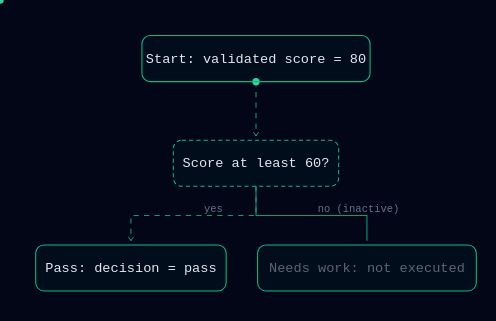
t = 0.00 s
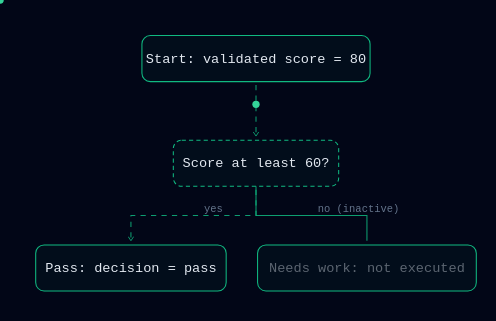
t = 0.25 s
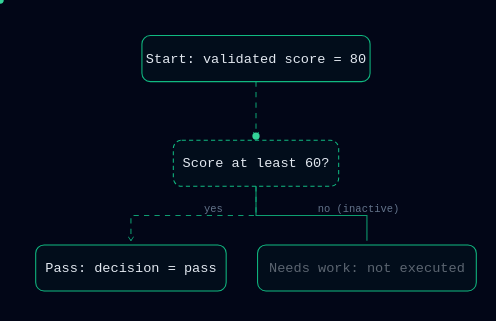
t = 0.75 s
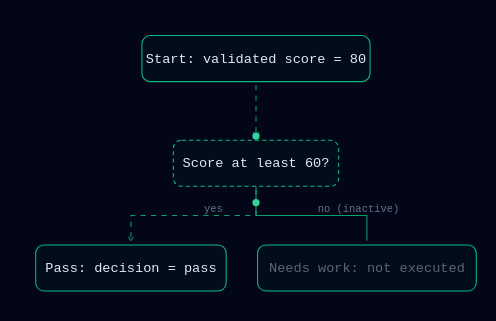
t = 1.00 s
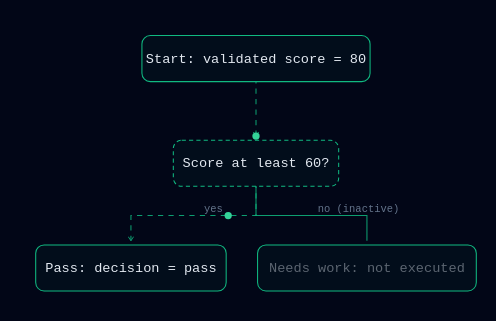
t = 1.25 s
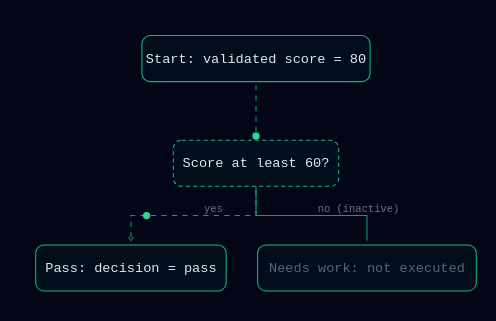
t = 1.75 s

The animated SVG that drew these frames (rendered in a browser with its animation timeline set to each time). Animation: 2 SMIL elements (animateMotion=2), 4 CSS @keyframes rules; one cycle of 2.00 s, repeats indefinitely.

<!-- Generated HTML/SVG uses Dashmotion templates and renderer output.
Upstream: https://github.com/csthink/dashmotion
Revision: ae2fe4f28c60caa53da8b15fa3537f4ea576f4ad
Modified for Agent Playbook: original graphs/copy, lesson step controls, navigation,
inactive-branch dimming and static SVG extraction. No application code is included.

MIT License

Copyright (c) 2026 Mars (csthink)

Permission is hereby granted, free of charge, to any person obtaining a copy
of this software and associated documentation files (the "Software"), to deal
in the Software without restriction, including without limitation the rights
to use, copy, modify, merge, publish, distribute, sublicense, and/or sell
copies of the Software, and to permit persons to whom the Software is
furnished to do so, subject to the following conditions:

The above copyright notice and this permission notice shall be included in all
copies or substantial portions of the Software.

THE SOFTWARE IS PROVIDED "AS IS", WITHOUT WARRANTY OF ANY KIND, EXPRESS OR
IMPLIED, INCLUDING BUT NOT LIMITED TO THE WARRANTIES OF MERCHANTABILITY,
FITNESS FOR A PARTICULAR PURPOSE AND NONINFRINGEMENT. IN NO EVENT SHALL THE
AUTHORS OR COPYRIGHT HOLDERS BE LIABLE FOR ANY CLAIM, DAMAGES OR OTHER
LIABILITY, WHETHER IN AN ACTION OF CONTRACT, TORT OR OTHERWISE, ARISING FROM,
OUT OF OR IN CONNECTION WITH THE SOFTWARE OR THE USE OR OTHER DEALINGS IN THE
SOFTWARE.
 -->
<svg id="flowsvg" width="489" viewBox="0 0 489 322" role="img" aria-roledescription="flowchart" aria-labelledby="flowsvg-title" aria-describedby="flowsvg-desc" xmlns="http://www.w3.org/2000/svg" height="322"><style>
  * { margin: 0; padding: 0; box-sizing: border-box; }
  body { font-family: 'JetBrains Mono', ui-monospace, 'SF Mono', 'Cascadia Code', Menlo, Consolas, monospace; background: #020617;
         min-height: 100vh; padding: 2rem; color: #e2e8f0; }
  .container { max-width: 960px; margin: 0 auto; }
  .header { display: flex; align-items: center; gap: 12px; margin-bottom: 0.4rem; }
  .pulse-dot { width: 10px; height: 10px; border-radius: 50%; background: #34d399; }
  h1 { font-size: 1.25rem; font-weight: 600; letter-spacing: -0.02em; }
  .subtitle { color: #64748b; font-size: 0.8rem; margin-bottom: 1.5rem; }
  .diagram-card { border: 1px solid #1e293b; border-radius: 12px; position: relative;
    background: repeating-linear-gradient(0deg, #0f1b33 0 0.5px, transparent 0.5px 40px),
      repeating-linear-gradient(90deg, #0f1b33 0 0.5px, transparent 0.5px 40px), #030a1c;
    padding: 1.25rem 1rem; }
  .pause-btn { position: absolute; top: 12px; right: 12px; z-index: 2; background: transparent;
    border: 1px solid #1e293b; color: #64748b; border-radius: 6px; padding: 4px 10px;
    font: inherit; font-size: 11px; cursor: pointer; }
  .pause-btn:hover { color: #e2e8f0; border-color: #334155; }
  .footer { color: #475569; font-size: 0.7rem; margin-top: 1rem; }
  .flow { stroke-dasharray: 5 5; }
  .flow-async { stroke-dasharray: 2 4; }
  .flow-auth { stroke-dasharray: 4 4; }
  @media (prefers-reduced-motion: no-preference) {
    .flow { animation: dashmove 0.75s linear infinite; }
    .flow-async { animation: dashasync 0.9s linear infinite; }
    .flow-auth { animation: dashauth 1.2s linear infinite; }
    .pulse-dot { animation: pulse 2s ease-in-out infinite; }
  }
  @keyframes dashmove { to { stroke-dashoffset: -10; } }
  @keyframes dashasync { to { stroke-dashoffset: -12; } }
  @keyframes dashauth { to { stroke-dashoffset: -8; } }
  @keyframes pulse { 0%, 100% { opacity: 1; } 50% { opacity: 0.4; } }
  body.paused .flow, body.paused .flow-async, body.paused .flow-auth,
  body.paused .pulse-dot { animation-play-state: paused; }

svg{background:#020617;}
@media (prefers-reduced-motion: reduce){.dot{display:none!important;}.flow,.flow-async,.flow-auth,.pulse-dot{animation:none!important;}}
</style><title id="flowsvg-title">WF-03 · Conditional Route · score 80 animated diagram</title><desc id="flowsvg-desc">Top-down flow diagram; dashed connectors animate in the direction of flow and dots ride the main paths.</desc><defs><marker id="arrow" viewBox="0 0 10 10" refX="8" refY="5" markerWidth="6" markerHeight="6" orient="auto-start-reverse"><path d="M2 1L8 5L2 9" fill="none" stroke="context-stroke" stroke-width="1.5" stroke-linecap="round" stroke-linejoin="round" /></marker></defs><g fill="none"><path class="flow" d="M244.5 78 V130" stroke="#10b981" stroke-width="1" opacity="0.85" marker-end="url(#arrow)" /><path class="flow" d="M244.5 178 V206 H125 V230" stroke="#10b981" stroke-width="1" opacity="0.85" marker-end="url(#arrow)" /><path d="M244.5 178 V206 H350.5 V230" stroke="#10b981" stroke-width="1" opacity="0.85" /></g><text x="194.8" y="203" fill="#64748b" font-size="10">yes</text><text x="303.5" y="203" fill="#64748b" font-size="10">no (inactive)</text><g><circle r="3.5" class="dot" fill="#34d399"><animateMotion id="j0_0" dur="0.6s" begin="0s;j0_1.end+0.6s" fill="freeze" path="M244.5 78 V130" /></circle><circle r="3.5" class="dot" fill="#34d399"><animateMotion id="j0_1" dur="1.1s" begin="j0_0.end+0.3s" fill="freeze" path="M244.5 178 V206 H125 V230" /></circle></g><g font-family="JetBrains Mono, ui-monospace, 'SF Mono', 'Cascadia Code', Menlo, Consolas, monospace" text-anchor="middle"><rect x="135.5" y="34" width="218" height="44" rx="8" fill="rgba(16,185,129,0.04)" stroke="#10b981" /><text x="244.5" y="60" fill="#e2e8f0" font-size="13" font-weight="500">Start: validated score = 80</text><rect x="165.5" y="134" width="158" height="44" rx="8" fill="rgba(16,185,129,0.04)" stroke="#10b981" stroke-dasharray="4 3" /><text x="244.5" y="160" fill="#e2e8f0" font-size="13" font-weight="500">Score at least 60?</text><rect x="34" y="234" width="182" height="44" rx="8" fill="rgba(16,185,129,0.04)" stroke="#10b981" /><text x="125" y="260" fill="#e2e8f0" font-size="13" font-weight="500">Pass: decision = pass</text><rect x="246" y="234" width="209" height="44" rx="8" fill="rgba(16,185,129,0.04)" stroke="#10b981" /><text x="350.5" y="260" fill="#e2e8f0" font-size="13" font-weight="500" opacity="0.4">Needs work: not executed</text></g></svg>
